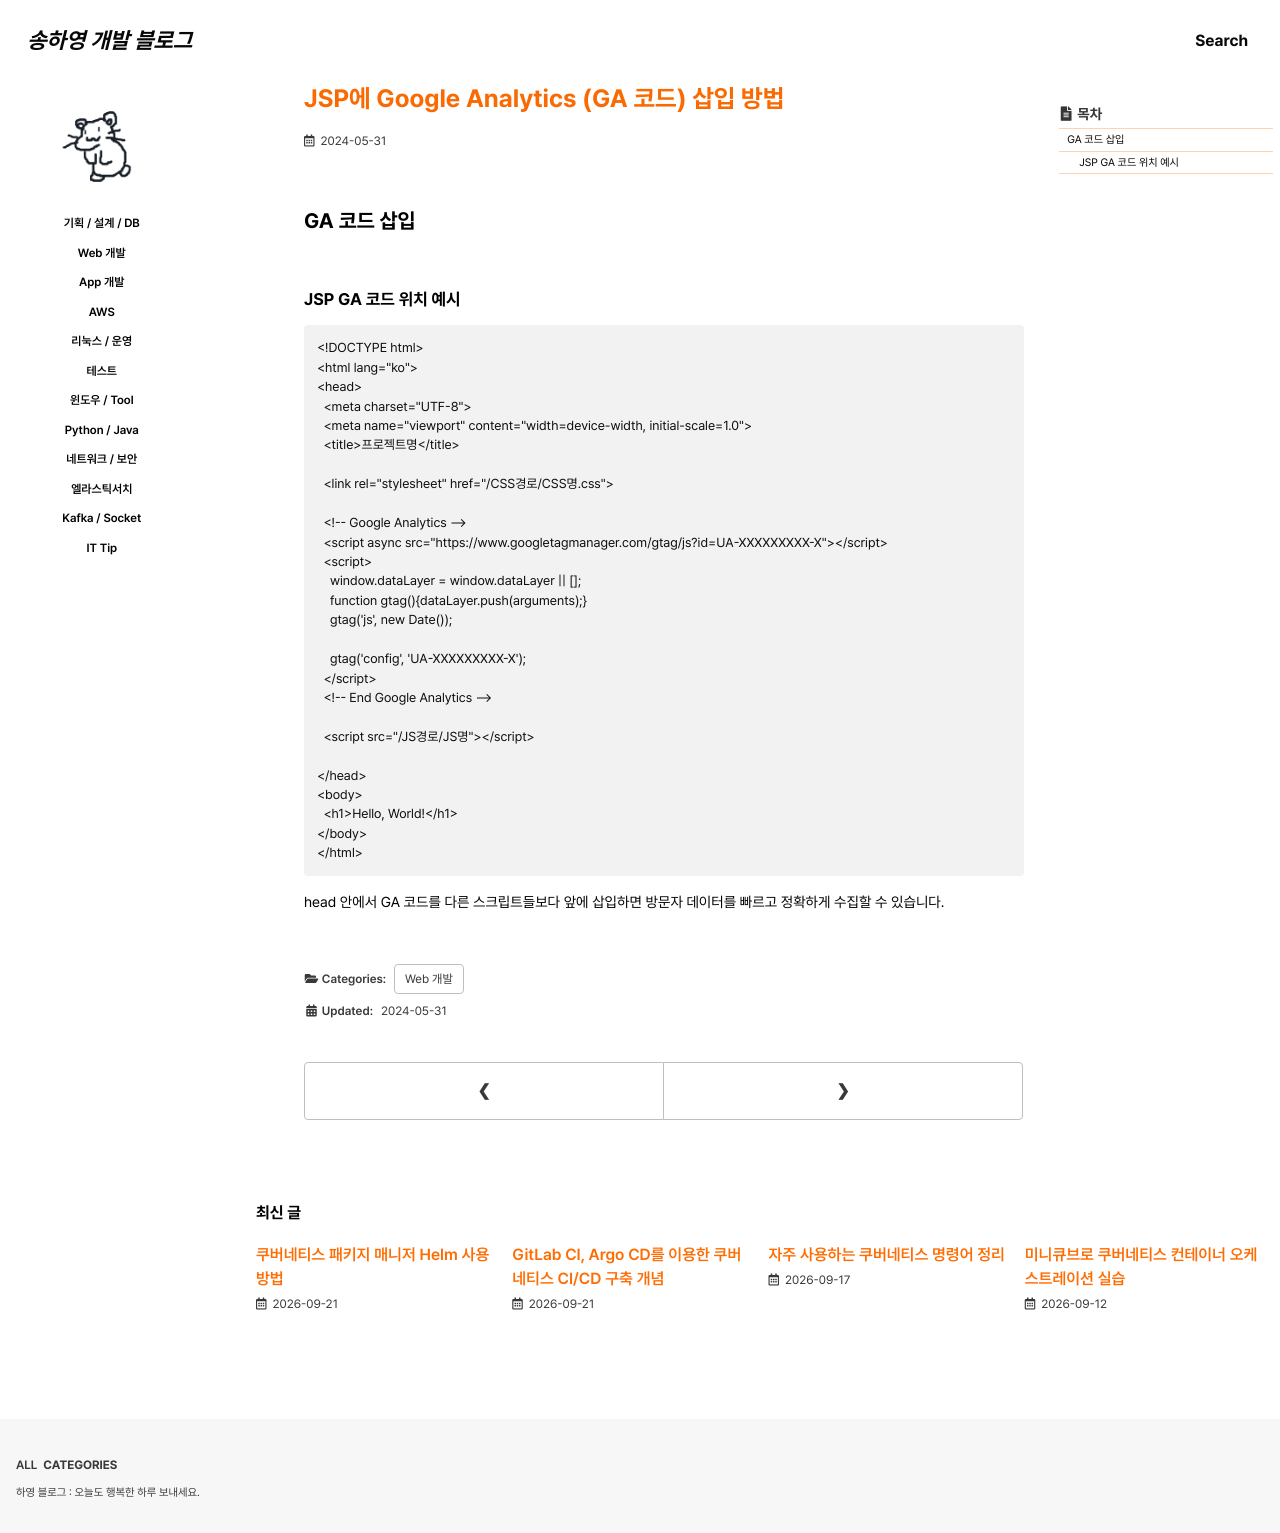

repository: 0songha0/0songha0.github.io · page: web-dev/2024-05-31-1.html · generator: jekyll

---
title: "JSP에 Google Analytics (GA 코드) 삽입 방법"
excerpt: ""

categories:
   - web-dev
tags:
  - []

permalink: /web-dev/2024-05-31-1

toc: true
toc_sticky: true
 
date: 2024-05-31
last_modified_at: 2024-05-31
---

## GA 코드 삽입

### JSP GA 코드 위치 예시
```
<!DOCTYPE html>
<html lang="ko">
<head>
  <meta charset="UTF-8">
  <meta name="viewport" content="width=device-width, initial-scale=1.0">
  <title>프로젝트명</title>

  <link rel="stylesheet" href="/CSS경로/CSS명.css">

  <!-- Google Analytics -->
  <script async src="https://www.googletagmanager.com/gtag/js?id=UA-XXXXXXXXX-X"></script>
  <script>
    window.dataLayer = window.dataLayer || [];
    function gtag(){dataLayer.push(arguments);}
    gtag('js', new Date());

    gtag('config', 'UA-XXXXXXXXX-X');
  </script>
  <!-- End Google Analytics -->

  <script src="/JS경로/JS명"></script>

</head>
<body>
  <h1>Hello, World!</h1>
</body>
</html>
```
head 안에서 GA 코드를 다른 스크립트들보다 앞에 삽입하면 방문자 데이터를 빠르고 정확하게 수집할 수 있습니다.
